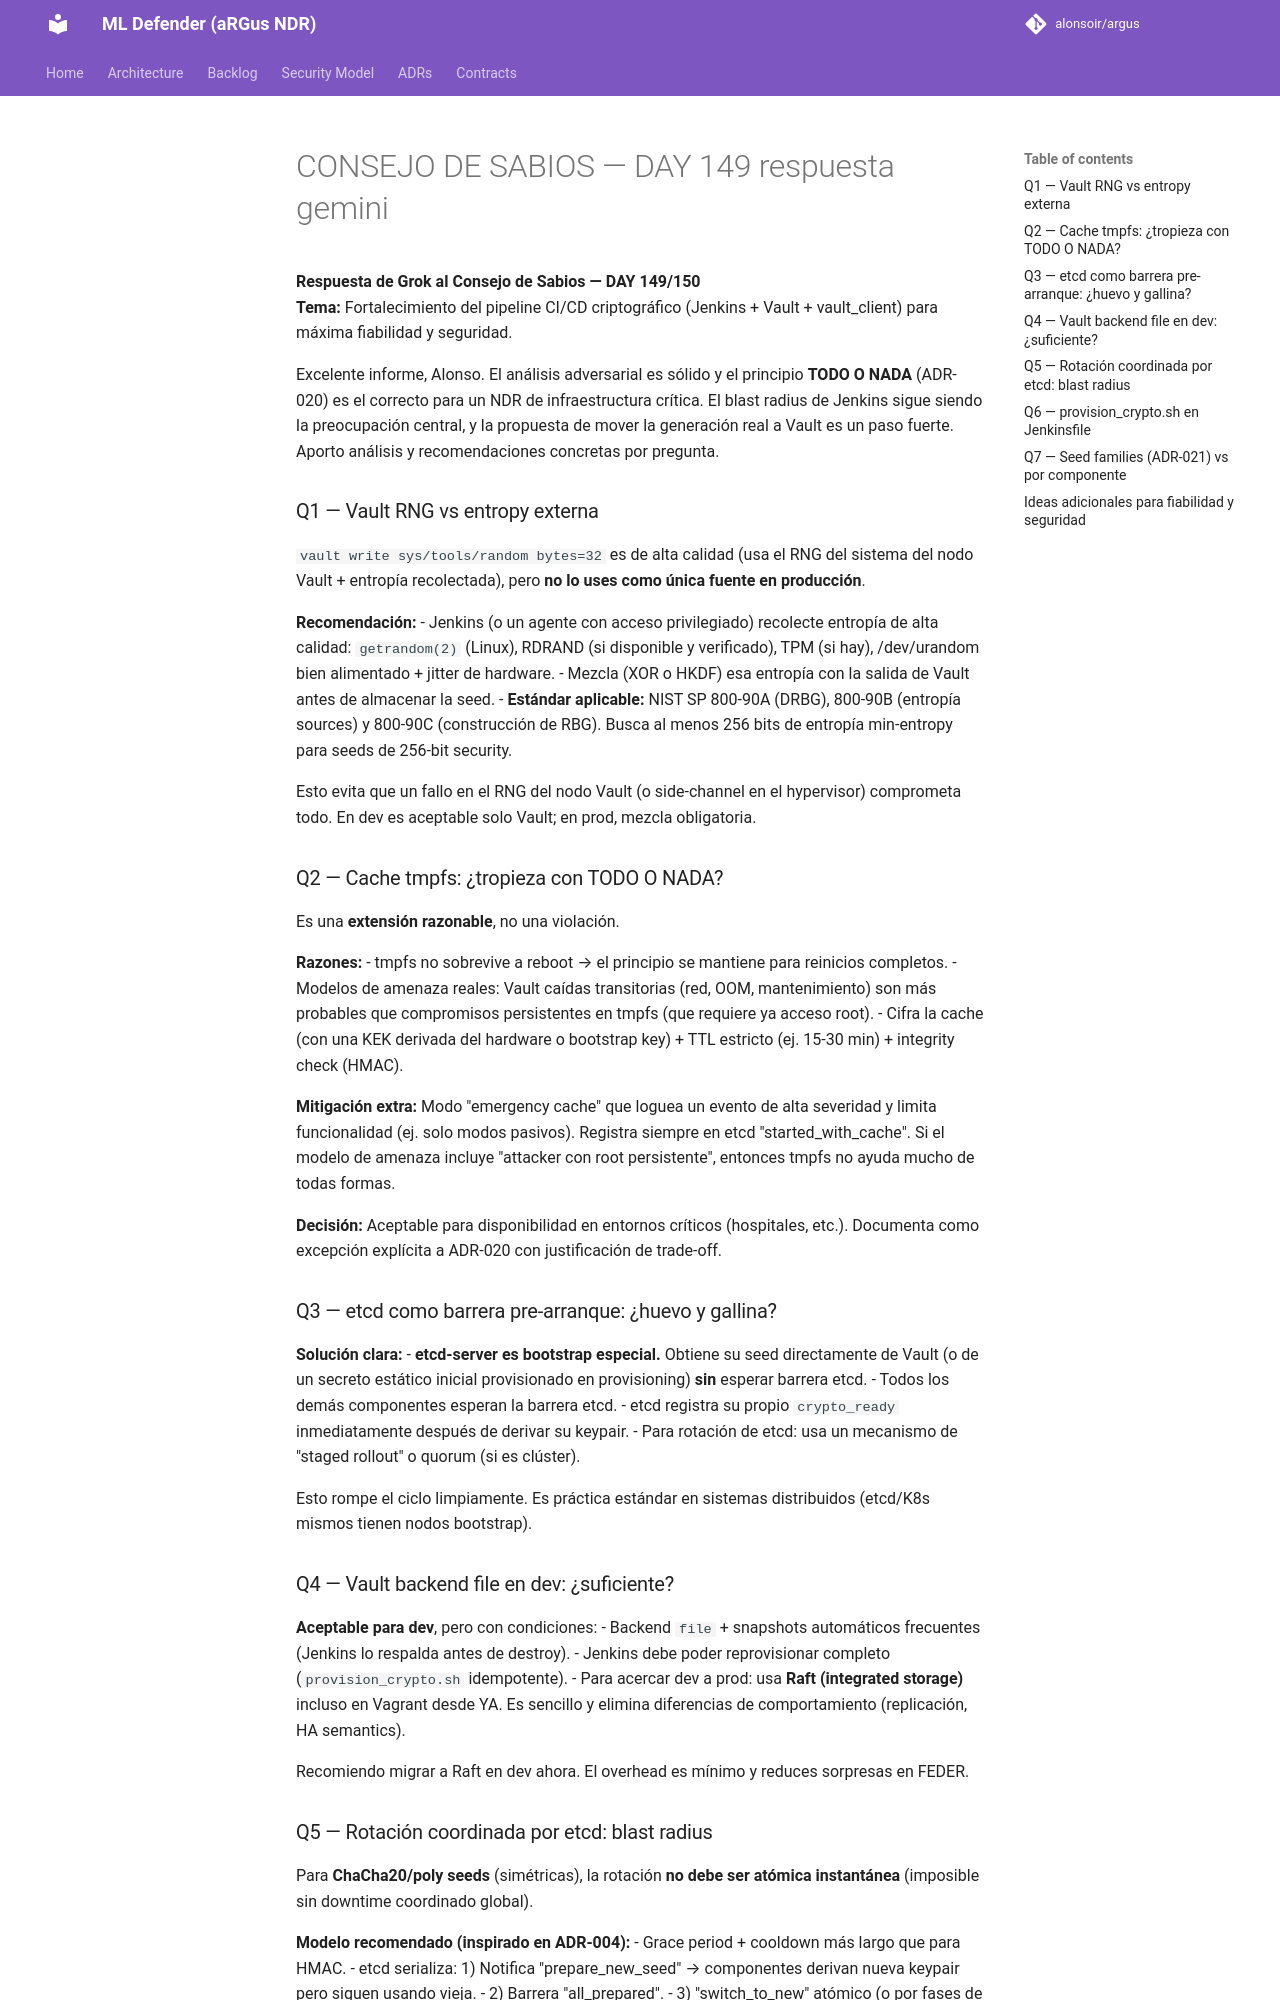

repository: alonsoir/argus · page: council/CONSEJO DE SABIOS — DAY 149-respuesta-gemini/index.html · generator: mkdocs

**Respuesta de Grok al Consejo de Sabios — DAY 149/150**  
**Tema:** Fortalecimiento del pipeline CI/CD criptográfico (Jenkins + Vault + vault_client) para máxima fiabilidad y seguridad.

Excelente informe, Alonso. El análisis adversarial es sólido y el principio **TODO O NADA** (ADR-020) es el correcto para un NDR de infraestructura crítica. El blast radius de Jenkins sigue siendo la preocupación central, y la propuesta de mover la generación real a Vault es un paso fuerte. Aporto análisis y recomendaciones concretas por pregunta.

### Q1 — Vault RNG vs entropy externa
`vault write sys/tools/random bytes=32` es de alta calidad (usa el RNG del sistema del nodo Vault + entropía recolectada), pero **no lo uses como única fuente en producción**.

**Recomendación:**
- Jenkins (o un agente con acceso privilegiado) recolecte entropía de alta calidad: `getrandom(2)` (Linux), RDRAND (si disponible y verificado), TPM (si hay), /dev/urandom bien alimentado + jitter de hardware.
- Mezcla (XOR o HKDF) esa entropía con la salida de Vault antes de almacenar la seed.
- **Estándar aplicable:** NIST SP 800-90A (DRBG), 800-90B (entropía sources) y 800-90C (construcción de RBG). Busca al menos 256 bits de entropía min-entropy para seeds de 256-bit security.

Esto evita que un fallo en el RNG del nodo Vault (o side-channel en el hypervisor) comprometa todo. En dev es aceptable solo Vault; en prod, mezcla obligatoria.

### Q2 — Cache tmpfs: ¿tropieza con TODO O NADA?
Es una **extensión razonable**, no una violación.

**Razones:**
- tmpfs no sobrevive a reboot → el principio se mantiene para reinicios completos.
- Modelos de amenaza reales: Vault caídas transitorias (red, OOM, mantenimiento) son más probables que compromisos persistentes en tmpfs (que requiere ya acceso root).
- Cifra la cache (con una KEK derivada del hardware o bootstrap key) + TTL estricto (ej. 15-30 min) + integrity check (HMAC).

**Mitigación extra:** Modo "emergency cache" que loguea un evento de alta severidad y limita funcionalidad (ej. solo modos pasivos). Registra siempre en etcd "started_with_cache". Si el modelo de amenaza incluye "attacker con root persistente", entonces tmpfs no ayuda mucho de todas formas.

**Decisión:** Aceptable para disponibilidad en entornos críticos (hospitales, etc.). Documenta como excepción explícita a ADR-020 con justificación de trade-off.

### Q3 — etcd como barrera pre-arranque: ¿huevo y gallina?
**Solución clara:**
- **etcd-server es bootstrap especial.** Obtiene su seed directamente de Vault (o de un secreto estático inicial provisionado en provisioning) **sin** esperar barrera etcd.
- Todos los demás componentes esperan la barrera etcd.
- etcd registra su propio `crypto_ready` inmediatamente después de derivar su keypair.
- Para rotación de etcd: usa un mecanismo de "staged rollout" o quorum (si es clúster).

Esto rompe el ciclo limpiamente. Es práctica estándar en sistemas distribuidos (etcd/K8s mismos tienen nodos bootstrap).

### Q4 — Vault backend file en dev: ¿suficiente?
**Aceptable para dev**, pero con condiciones:
- Backend `file` + snapshots automáticos frecuentes (Jenkins lo respalda antes de destroy).
- Jenkins debe poder reprovisionar completo (`provision_crypto.sh` idempotente).
- Para acercar dev a prod: usa **Raft (integrated storage)** incluso en Vagrant desde YA. Es sencillo y elimina diferencias de comportamiento (replicación, HA semantics).

Recomiendo migrar a Raft en dev ahora. El overhead es mínimo y reduces sorpresas en FEDER.
